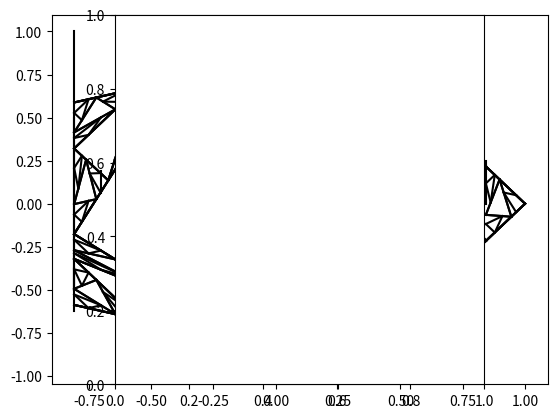

Generate this figure with matplotlib:
#python3
# [redacted]
#random start random points polygon
#ratio of getRatioPoint() indicate the division of line
import matplotlib.pyplot as plt
import numpy as np 
import math

def plotXY(x,y,color='k',ax=None):
    c=color
    if ax:
        ax.plot(x,y,color=c)
    else:
        plt.plot(x,y,color=c)
        #plt.plot(x,y)
    
def DrawTriangleLineByPt(startPt,stopPt,color='k',ax=None):
    if startPt[0]>stopPt[0]: #switch
        startPt = startPt + stopPt
        stopPt = startPt - stopPt
        startPt = startPt -stopPt
        
    #print('s,t=',startPt,stopPt)
    x = np.linspace(startPt[0],stopPt[0],30)
    slope = (stopPt[1]-startPt[1])/(stopPt[0]-startPt[0])
    b = startPt[1]-slope*startPt[0]
    y = slope*x + b
    plotXY(x,y,color,ax)

def drawPolygon(points): #point sequence
    for i in range(1,len(points)):
        DrawTriangleLineByPt(points[i-1],points[i])
    DrawTriangleLineByPt(points[len(points)-1],points[0])  

def trianglePolygon(points, N):
    if N>0:
        #draw big Polygon
        drawPolygon(points)
                  
        #draw inner Polygon
        NPoints=[]
        for i in range(1,len(points)):
            NPoints.append(getRatioPoint(points[i-1],points[i]))
        NPoints.append(getRatioPoint(points[len(points)-1],points[0]))
        
        drawPolygon(NPoints)
        
        #recurse splited Polygon
        for i in range(1,len(points)):
            pts =[]
            pts.append(NPoints[i])
            pts.append(points[i])
            pts.append(NPoints[i-1])
            trianglePolygon(pts,N-1)
        
        pts =[]
        pts.append(NPoints[0])
        pts.append(points[0])
        pts.append(NPoints[len(NPoints)-1])
        trianglePolygon(pts,N-1)
    else:
        return 
        
def getRatioPoint(pt1,pt2,ratio=0.35):
    #get point on the line of pt1 and pt2 acoording the ratio
    #when ratio=0.5, return the middle point
    #return np.mean( np.array([ pt1, pt2 ]), axis=0 )
    return pt1*ratio + pt2*(1-ratio)

def getRandomPoint(min=0, max = 5):
    return np.random.random((2,))*(max-min) + min  #[0,5)

def getRandom(min=0, max = 5):
    return np.random.random()*(max-min) + min 

def circle(x,r=1):
    return np.sqrt(r**2-x**2)

def getRandomCirclePoint(r=1,positive=True):
    #get random point on circle,gurantee the polygon generated by these points is convex
    pt = np.array([0,0],dtype=np.float64)
    pt[0] = getRandom(min = -1*r, max = r)
    if positive:
        pt[1] = circle(pt[0], r=r)
    else:
        pt[1] = -1*circle(pt[0], r=r)
    return pt
    
def getSequenceCirclePoints(r=1,Num=5,offset=0):
    pts = []
    #offset = math.pi/(Num+1)
    for i in range(Num):
        pt = np.array([0,0],dtype=np.float64)
        angle = (i+1)*math.pi*2/Num + offset
        pt[0] = r*math.cos(angle)
        pt[1] = r*math.sin(angle)
        pts.append(pt)
    return pts
                    
def triangleStart(N=3):    
    pts = getSequenceCirclePoints(Num=5) #get start point list
    trianglePolygon(pts,N)
    
def main():
    recurse = 4  #iterated depths
    triangleStart(recurse)
    plt.axes().set_aspect('equal')
    plt.show()
    
if __name__ == "__main__":
    main()